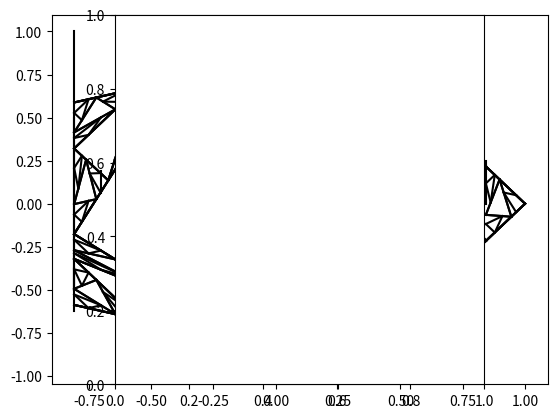

Generate this figure with matplotlib:
#python3
# [redacted]
#random start random points polygon
#ratio of getRatioPoint() indicate the division of line
import matplotlib.pyplot as plt
import numpy as np 
import math

def plotXY(x,y,color='k',ax=None):
    c=color
    if ax:
        ax.plot(x,y,color=c)
    else:
        plt.plot(x,y,color=c)
        #plt.plot(x,y)
    
def DrawTriangleLineByPt(startPt,stopPt,color='k',ax=None):
    if startPt[0]>stopPt[0]: #switch
        startPt = startPt + stopPt
        stopPt = startPt - stopPt
        startPt = startPt -stopPt
        
    #print('s,t=',startPt,stopPt)
    x = np.linspace(startPt[0],stopPt[0],30)
    slope = (stopPt[1]-startPt[1])/(stopPt[0]-startPt[0])
    b = startPt[1]-slope*startPt[0]
    y = slope*x + b
    plotXY(x,y,color,ax)

def drawPolygon(points): #point sequence
    for i in range(1,len(points)):
        DrawTriangleLineByPt(points[i-1],points[i])
    DrawTriangleLineByPt(points[len(points)-1],points[0])  

def trianglePolygon(points, N):
    if N>0:
        #draw big Polygon
        drawPolygon(points)
                  
        #draw inner Polygon
        NPoints=[]
        for i in range(1,len(points)):
            NPoints.append(getRatioPoint(points[i-1],points[i]))
        NPoints.append(getRatioPoint(points[len(points)-1],points[0]))
        
        drawPolygon(NPoints)
        
        #recurse splited Polygon
        for i in range(1,len(points)):
            pts =[]
            pts.append(NPoints[i])
            pts.append(points[i])
            pts.append(NPoints[i-1])
            trianglePolygon(pts,N-1)
        
        pts =[]
        pts.append(NPoints[0])
        pts.append(points[0])
        pts.append(NPoints[len(NPoints)-1])
        trianglePolygon(pts,N-1)
    else:
        return 
        
def getRatioPoint(pt1,pt2,ratio=0.35):
    #get point on the line of pt1 and pt2 acoording the ratio
    #when ratio=0.5, return the middle point
    #return np.mean( np.array([ pt1, pt2 ]), axis=0 )
    return pt1*ratio + pt2*(1-ratio)

def getRandomPoint(min=0, max = 5):
    return np.random.random((2,))*(max-min) + min  #[0,5)

def getRandom(min=0, max = 5):
    return np.random.random()*(max-min) + min 

def circle(x,r=1):
    return np.sqrt(r**2-x**2)

def getRandomCirclePoint(r=1,positive=True):
    #get random point on circle,gurantee the polygon generated by these points is convex
    pt = np.array([0,0],dtype=np.float64)
    pt[0] = getRandom(min = -1*r, max = r)
    if positive:
        pt[1] = circle(pt[0], r=r)
    else:
        pt[1] = -1*circle(pt[0], r=r)
    return pt
    
def getSequenceCirclePoints(r=1,Num=5,offset=0):
    pts = []
    #offset = math.pi/(Num+1)
    for i in range(Num):
        pt = np.array([0,0],dtype=np.float64)
        angle = (i+1)*math.pi*2/Num + offset
        pt[0] = r*math.cos(angle)
        pt[1] = r*math.sin(angle)
        pts.append(pt)
    return pts
                    
def triangleStart(N=3):    
    pts = getSequenceCirclePoints(Num=5) #get start point list
    trianglePolygon(pts,N)
    
def main():
    recurse = 4  #iterated depths
    triangleStart(recurse)
    plt.axes().set_aspect('equal')
    plt.show()
    
if __name__ == "__main__":
    main()